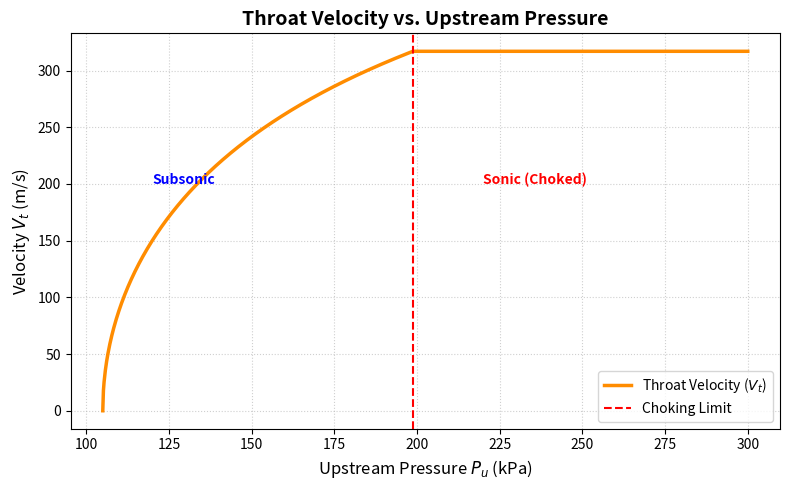

Generate this figure with matplotlib:
#!/usr/bin/env python
# coding: utf-8

# In[ ]:


import numpy as np
import matplotlib.pyplot as plt

Pt = 105000  
Tt = 300     
R = 287     
gamma = 1.4  
At = 0.0012  
Pu_range = np.linspace(105000, 300000, 1000)
critical_ratio = (2 / (gamma + 1))**(gamma / (gamma - 1))
P_critical_upstream = Pt / critical_ratio

Vt = []
m_dot = [] 

for Pu in Pu_range:
    pressure_ratio = Pt / Pu  
    
    if pressure_ratio <= critical_ratio:
        T_star = Tt * (2 / (gamma + 1))
        V = np.sqrt(gamma * R * T_star)
        mdot = At * Pu * np.sqrt(gamma / (R * Tt)) * (2 / (gamma + 1))**((gamma + 1) / (2 * (gamma - 1)))
    else:
        V = np.sqrt(2 * (gamma / (gamma - 1)) * R * Tt * (1 - (pressure_ratio)**((gamma - 1) / gamma)))
        term1 = At * Pu / np.sqrt(R * Tt)
        term2 = (pressure_ratio)**(1 / gamma)
        term3 = np.sqrt((2 * gamma / (gamma - 1)) * (1 - (pressure_ratio)**((gamma - 1) / gamma)))
        mdot = term1 * term2 * term3
        
    Vt.append(V)
    m_dot.append(mdot)
plt.figure(figsize=(8, 5))  
plt.plot(np.array(Pu_range)/1000, np.array(Vt), color='darkorange', linewidth=2.5, label='Throat Velocity ($V_t$)')
plt.axvline(x=P_critical_upstream/1000, color='red', linestyle='--', linewidth=1.5, label='Choking Limit')
plt.title('Throat Velocity vs. Upstream Pressure', fontsize=14, fontweight='bold')
plt.xlabel('Upstream Pressure $P_u$ (kPa)', fontsize=12)
plt.ylabel('Velocity $V_t$ (m/s)', fontsize=12)
plt.text(120, 200, 'Subsonic', fontsize=10, color='blue', fontweight='bold')
plt.text(220, 200, 'Sonic (Choked)', fontsize=10, color='red', fontweight='bold')
plt.grid(True, linestyle=':', alpha=0.6)
plt.legend(loc='lower right')
plt.tight_layout()
plt.show()
